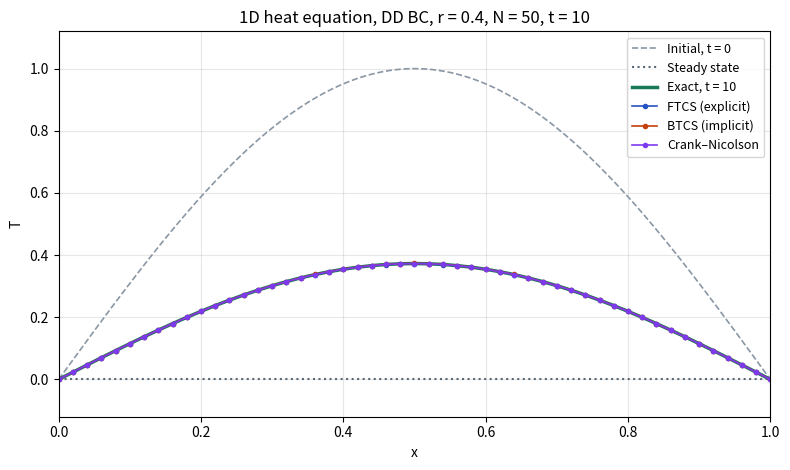

Python code for this plot:
"""
1D unsteady heat equation: explicit FTCS vs implicit BTCS and Crank-Nicolson.

    dT/dt = alpha * d2T/dx2,   0 < x < L,  t > 0

    Boundary conditions at each end (--bc, values --v0 and --v1):
        Dirichlet  T = value            (fixed temperature)
        Neumann    dT/dx = value        (fixed gradient, i.e. heat flux; 0 = insulated)
    A Neumann end uses a ghost node from the central difference, e.g. T_{N+1} = T_{N-1} + 2 dx g.

    FTCS:  T_i^{n+1} = T_i^n + r (T_{i+1}^n - 2 T_i^n + T_{i-1}^n)               (stable for r <= 1/2)
    BTCS:  -r T_{i-1}^{n+1} + (1 + 2r) T_i^{n+1} - r T_{i+1}^{n+1} = T_i^n          (always stable)
    CN:    average of the two                                                     (always stable)

    r = alpha dt / dx^2 is the diffusion number.

Examples:
    python heat1d.py                              # FTCS, BTCS and CN at r = 0.4, N = 50, t = 10
    python heat1d.py --r 0.6 --scheme ftcs        # FTCS unstable: round-off grows into a sawtooth
    python heat1d.py --r 5 --ic pulse --t-end 1   # implicit only; Crank-Nicolson oscillates
    python heat1d.py --bc nn --ic hat             # insulated rod: relaxes to its mean
    python heat1d.py --bc dn --v1 1 --ic zero     # heat flux in at x = 1
    python heat1d.py --bc nn --v0 0 --v1 1 --ic zero   # net heating: no steady state
    python heat1d.py --animate                    # also save an animated GIF
    python heat1d.py --study 10 20 40 80 160 --r 0.25 --t-end 1     # grid convergence, fixed r (dt ~ dx^2)
    python heat1d.py --study 10 20 40 80 160 --lam 1 --t-end 1      # grid convergence, fixed dt/dx (dt ~ dx)
"""
import argparse
import numpy as np
import matplotlib
matplotlib.use("Agg")
import matplotlib.pyplot as plt

L, ALPHA, NSERIES, PI = 1.0, 0.01, 8000, np.pi
NAMES = {"ftcs": "FTCS (explicit)", "btcs": "BTCS (implicit)", "cn": "Crank–Nicolson"}
COLORS = {"ftcs": "#2552c4", "btcs": "#c2410c", "cn": "#7c3aed"}
BCS = {"dd": "Dirichlet at both ends", "dn": "Dirichlet at x = 0, Neumann at x = 1",
       "nd": "Neumann at x = 0, Dirichlet at x = 1", "nn": "Neumann at both ends"}

# Initial conditions as pieces on [a, b]: ("poly", a, b, [c0, c1, c2]) = c0 + c1 x + c2 x^2, or ("sin"/"cos", A, nu) = A sin(nu x)
ICS = {
    "sine":     [("sin", 1, PI)],
    "zero":     [],
    "modes":    [("sin", 1, PI), ("sin", 0.4, 6 * PI)],
    "cosine":   [("cos", 1, PI)],
    "uniform":  [("poly", 0, 1, [1, 0, 0])],
    "ramp":     [("poly", 0, 1, [0, 1, 0])],
    "hat":      [("poly", 0, 0.5, [0, 2, 0]), ("poly", 0.5, 1, [2, -2, 0])],
    "parabola": [("poly", 0, 1, [0, 4, -4])],
    "pulse":    [("poly", 0.4, 0.6, [1, 0, 0])],
    "step":     [("poly", 0, 0.5, [1, 0, 0])],
}


def initial(x, ic):
    """Initial condition; a piece counts half on an interior jump, so a node on the jump gets the average."""
    T = np.zeros_like(x)
    for p in ICS[ic]:
        if p[0] != "poly":
            T += p[1] * (np.sin(p[2] * x) if p[0] == "sin" else np.cos(p[2] * x))
            continue
        _, a, b, c = p
        v = c[0] + c[1] * x + c[2] * x * x
        w = np.where((x > a + 1e-9) & (x < b - 1e-9), 1.0, 0.0)
        w[np.isclose(x, a) & (a > 1e-9)] = 0.5
        w[np.isclose(x, b) & (b < L - 1e-9)] = 0.5
        w[np.isclose(x, a) & (a <= 1e-9)] = 1.0
        w[np.isclose(x, b) & (b >= L - 1e-9)] = 1.0
        T += w * v
    return T


def _Ic(lam, a, b):   # integral of cos(lam x) over [a, b]
    lam = np.asarray(lam, float)
    safe = np.where(np.abs(lam) < 1e-12, 1.0, lam)
    return np.where(np.abs(lam) < 1e-12, b - a, (np.sin(lam * b) - np.sin(lam * a)) / safe)


def _Is(lam, a, b):   # integral of sin(lam x) over [a, b]
    lam = np.asarray(lam, float)
    safe = np.where(np.abs(lam) < 1e-12, 1.0, lam)
    return np.where(np.abs(lam) < 1e-12, 0.0, (np.cos(lam * a) - np.cos(lam * b)) / safe)


def _integ(p, fn, m):
    """Closed-form integral of an initial-condition piece times fn(m x) over the piece, for an array of m."""
    if p[0] != "poly":
        kind, A, nu = p
        a, b, A = 0.0, L, A / 2
        if kind == "sin" and fn == "sin":
            return A * (_Ic(nu - m, a, b) - _Ic(nu + m, a, b))
        if kind == "sin" and fn == "cos":
            return A * (_Is(nu + m, a, b) + _Is(nu - m, a, b))
        if kind == "cos" and fn == "sin":
            return A * (_Is(m + nu, a, b) + _Is(m - nu, a, b))
        return A * (_Ic(nu - m, a, b) + _Ic(nu + m, a, b))
    _, a, b, (c0, c1, c2) = p
    out = np.zeros_like(m)
    z = m == 0
    if fn == "cos":
        F0 = lambda X: c0 * X + c1 * X**2 / 2 + c2 * X**3 / 3
        out[z] = F0(b) - F0(a)
    mm = m[~z]
    if fn == "sin":
        F = lambda X: (c0 * (-np.cos(mm * X) / mm) + c1 * (-X * np.cos(mm * X) / mm + np.sin(mm * X) / mm**2)
                       + c2 * (-X**2 * np.cos(mm * X) / mm + 2 * X * np.sin(mm * X) / mm**2 + 2 * np.cos(mm * X) / mm**3))
    else:
        F = lambda X: (c0 * (np.sin(mm * X) / mm) + c1 * (X * np.sin(mm * X) / mm + np.cos(mm * X) / mm**2)
                       + c2 * (X**2 * np.sin(mm * X) / mm + 2 * X * np.cos(mm * X) / mm**2 - 2 * np.sin(mm * X) / mm**3))
    out[~z] = F(b) - F(a)
    return out


class Exact:
    """T = p(x, t) + sum_k c_k exp(-alpha mu_k^2 t) phi_k(x).

    p = q0 + q1 x + q2 x^2 + qt t satisfies the boundary conditions; phi_k = sin or cos(mu_k x) with
    dd: sin, k pi;  dn: sin, (k - 1/2) pi;  nd: cos, (k - 1/2) pi;  nn: cos, k pi (k >= 0)."""

    def __init__(self, ic, bc, v0, v1):
        self.ic, self.bc, self.v0, self.v1 = ic, bc, v0, v1
        if bc == "dd":
            self.q = [v0, v1 - v0, 0, 0]
        elif bc == "dn":
            self.q = [v0, v1, 0, 0]
        elif bc == "nd":
            self.q = [v1 - v0, v0, 0, 0]
        else:
            B = (v1 - v0) / 2
            self.q = [0, v0, B, 2 * ALPHA * B]
        self.fn = "sin" if bc in ("dd", "dn") else "cos"
        mu0 = PI if bc == "dd" else 0 if bc == "nn" else PI / 2
        self.mu = mu0 + PI * np.arange(NSERIES)
        norm = np.where(self.mu == 0, 1.0, 0.5)
        c = -_integ(("poly", 0, 1, self.q[:3]), self.fn, self.mu)
        for p in ICS[ic]:
            c = c + _integ(p, self.fn, self.mu)
        self.c = c / norm

    def __call__(self, x, t):
        if t == 0:
            T = initial(x, self.ic)
            if self.bc[0] == "d":
                T[np.isclose(x, 0)] = self.v0
            if self.bc[1] == "d":
                T[np.isclose(x, L)] = self.v1
            return T
        q = self.q
        ck = self.c * np.exp(-ALPHA * self.mu**2 * t)
        keep = np.abs(ck) > 1e-17
        f = np.sin if self.fn == "sin" else np.cos
        return q[0] + q[1] * x + q[2] * x**2 + q[3] * t + f(np.outer(x, self.mu[keep])) @ ck[keep]

    def steady(self, x):
        if self.q[3] != 0:
            return None                              # Neumann-Neumann with net heat input: no steady state
        return self.q[0] + self.q[1] * x + (self.c[0] if self.bc == "nn" else 0)


def thomas(a, b, c, d):
    """General tridiagonal solve: a[j] x[j-1] + b[j] x[j] + c[j] x[j+1] = d[j]."""
    m = len(d)
    cp, dp = np.empty(m), np.empty(m)
    cp[0], dp[0] = c[0] / b[0], d[0] / b[0]
    for j in range(1, m):
        den = b[j] - a[j] * cp[j - 1]
        cp[j], dp[j] = c[j] / den, (d[j] - a[j] * dp[j - 1]) / den
    out = np.empty(m)
    out[-1] = dp[-1]
    for j in range(m - 2, -1, -1):
        out[j] = dp[j] - cp[j] * out[j + 1]
    return out


def make_stepper(N, dx, r, bc, v0, v1):
    i0 = 1 if bc[0] == "d" else 0                      # unknown nodes i0..i1
    i1 = N - 1 if bc[1] == "d" else N

    def lap(T):                                      # T_{i-1} - 2 T_i + T_{i+1} at i0..i1, with ghost nodes at Neumann ends
        ext = np.concatenate(([T[1] - 2 * dx * v0], T, [T[N - 1] + 2 * dx * v1]))
        i = np.arange(i0, i1 + 1) + 1
        return ext[i - 1] - 2 * ext[i] + ext[i + 1]

    def step(T, scheme):
        Tn = T.copy()
        if scheme == "ftcs":
            T[i0:i1 + 1] = Tn[i0:i1 + 1] + r * lap(Tn)
            return T
        th = 1.0 if scheme == "btcs" else 0.5          # theta = 1 BTCS, 1/2 Crank-Nicolson
        idx = np.arange(i0, i1 + 1)
        a = np.where(idx == N, -2.0, -1.0) * th * r    # the ghost node doubles the inner neighbor at a Neumann end
        c = np.where(idx == 0, -2.0, -1.0) * th * r
        b = np.full(len(idx), 1 + 2 * th * r)
        d = Tn[i0:i1 + 1] + (1 - th) * r * lap(Tn)
        d[0] += th * r * Tn[0] if i0 == 1 else -th * r * 2 * dx * v0
        d[-1] += th * r * Tn[N] if i1 == N - 1 else th * r * 2 * dx * v1
        a[0] = c[-1] = 0.0
        T[i0:i1 + 1] = thomas(a, b, c, d)
        return T

    return step


def study(Ns, a):
    """Grid convergence: run every N to the same final time and print the error and observed order of each scheme."""
    exact = Exact(a.ic, a.bc, a.v0, a.v1)
    mode = f"fixed dt/dx = {a.lam:g}" if a.lam else f"fixed r = {a.r:g}"
    print(f"Grid convergence, {mode}, t = {a.t_end:g}, {BCS[a.bc]}, initial condition {a.ic}")
    print("dt is rounded down slightly so every run lands exactly on t; r is the value actually used.\n")
    hdr = f"{'N':>5} {'dx':>9} {'dt':>10} {'r':>7} {'steps':>7}" + "".join(f" {s.upper() + ' max err':>13} {'order':>6}" for s in a.scheme)
    print(hdr)
    prev = None
    for N in sorted(set(Ns)):
        dx = L / N
        dt0 = a.lam * dx if a.lam else a.r * dx**2 / ALPHA
        nt = max(1, int(np.ceil(a.t_end / dt0 - 1e-9)))
        dt = a.t_end / nt
        r = ALPHA * dt / dx**2
        x = np.linspace(0, L, N + 1)
        step = make_stepper(N, dx, r, a.bc, a.v0, a.v1)
        T0, Te = exact(x, 0), exact(x, a.t_end)
        errs = {}
        for s in a.scheme:
            T = T0.copy()
            with np.errstate(all="ignore"):
                for _ in range(nt):
                    step(T, s)
                    if not np.all(np.isfinite(T)) or np.abs(T).max() > 1e6:
                        break
            ok = np.all(np.isfinite(T)) and np.abs(T).max() <= 1e6
            errs[s] = np.abs(T - Te).max() if ok else None
        line = f"{N:5d} {dx:9.5f} {dt:10.3e} {r:7.3g} {nt:7d}"
        for s in a.scheme:
            e = errs[s]
            o = (np.log(prev[1][s] / e) / np.log(prev[0] / dx)
                 if prev and e and prev[1][s] else None)
            line += f" {('unstable' if e is None else f'{e:.4e}'):>13} {('' if o is None else f'{o:.3f}'):>6}"
        print(line)
        prev = (dx, errs)


def main():
    p = argparse.ArgumentParser(description=__doc__, formatter_class=argparse.RawDescriptionHelpFormatter)
    p.add_argument("--scheme", nargs="+", choices=list(NAMES), default=list(NAMES), help="schemes to run")
    p.add_argument("--r", type=float, default=0.4, help="diffusion number r = alpha dt / dx^2 (default 0.4)")
    p.add_argument("--N", type=int, default=50, help="number of intervals, dx = L/N (default 50)")
    p.add_argument("--t-end", type=float, default=10.0, help="final time, at most 10 (default 10)")
    p.add_argument("--ic", choices=list(ICS), default="sine", help="initial condition (default sine)")
    p.add_argument("--bc", choices=list(BCS), default="dd",
                   help="d = Dirichlet (fixed T), n = Neumann (fixed dT/dx), at x = 0 then x = 1 (default dd)")
    p.add_argument("--v0", type=float, default=0.0, help="boundary value at x = 0: T or dT/dx (default 0)")
    p.add_argument("--v1", type=float, default=0.0, help="boundary value at x = 1: T or dT/dx (default 0)")
    p.add_argument("--animate", action="store_true", help="also save heat1d.gif")
    p.add_argument("--study", type=int, nargs="+", metavar="N", help="grid convergence study over these N values")
    p.add_argument("--lam", type=float, default=None, help="with --study: fix dt/dx = lam instead of r (dt ~ dx)")
    a = p.parse_args()
    if not 0 < a.t_end <= 10:
        p.error("--t-end must be between 0 and 10")
    if a.study:
        if len(set(a.study)) < 2 or min(a.study) < 4:
            p.error("--study needs at least two different N values, each 4 or more")
        study(a.study, a)
        return

    dx = L / a.N
    dt = a.r * dx**2 / ALPHA
    nt = max(1, int(np.floor(a.t_end / dt + 1e-9)))
    x = np.linspace(0, L, a.N + 1)
    exact = Exact(a.ic, a.bc, a.v0, a.v1)
    step = make_stepper(a.N, dx, a.r, a.bc, a.v0, a.v1)
    T0 = exact(x, 0)
    sol = {s: T0.copy() for s in a.scheme}
    blown = {s: None for s in a.scheme}
    frames, every = [], max(1, nt // 120)

    for n in range(1, nt + 1):
        for s in a.scheme:
            if blown[s] is None:
                step(sol[s], s)
                if not np.all(np.isfinite(sol[s])) or np.abs(sol[s]).max() > 1e6:
                    blown[s] = n
        if a.animate and (n % every == 0 or n == nt):
            frames.append((n * dt, {s: v.copy() for s, v in sol.items()}))
    t = nt * dt

    print(f"{BCS[a.bc]}, v0 = {a.v0:g}, v1 = {a.v1:g}, initial condition {a.ic}")
    print(f"r = {a.r:g}, N = {a.N}, dx = {dx:g}, dt = {dt:g}, steps = {nt}, t = {t:g}")
    Te = exact(x, t)
    for s in a.scheme:
        if blown[s]:
            print(f"  {NAMES[s]:18s} blew up at step {blown[s]} (t = {blown[s] * dt:g})")
        else:
            print(f"  {NAMES[s]:18s} max |T - T_exact| = {np.abs(sol[s] - Te).max():.3e}")

    xf = np.linspace(0, L, 801)
    ys = np.concatenate([initial(xf, a.ic), exact(xf, t), [0.0]])
    lo, hi = ys.min(), max(ys.max(), ys.min() + 0.5)
    pad = 0.12 * (hi - lo)

    def draw(ax, t, solns):
        ax.plot(xf, initial(xf, a.ic), "--", color="#8a97a4", lw=1.2, label="Initial, t = 0")
        ss = exact.steady(xf)
        if ss is not None:
            ax.plot(xf, ss, ":", color="#5a6876", lw=1.5, label="Steady state")
        ax.plot(xf, exact(xf, t), color="#17795a", lw=2.5, label=f"Exact, t = {t:.3g}")
        for s, v in solns.items():
            ax.plot(x, np.clip(v, lo - 5, hi + 5), "o-", ms=3, lw=1.2, color=COLORS[s], label=NAMES[s])
        ax.set_xlim(0, L)
        ax.set_ylim(lo - pad, hi + pad)
        ax.set_xlabel("x"); ax.set_ylabel("T"); ax.grid(alpha=0.3); ax.legend(loc="best", fontsize=9)
        ax.set_title(f"1D heat equation, {a.bc.upper()} BC, r = {a.r:g}, N = {a.N}, t = {t:.3g}")

    fig, ax = plt.subplots(figsize=(8, 4.8))
    draw(ax, t, sol)
    fig.tight_layout(); fig.savefig("heat1d.png", dpi=130)
    print("Saved heat1d.png")

    if a.animate:
        from matplotlib.animation import FuncAnimation, PillowWriter
        fig, ax = plt.subplots(figsize=(8, 4.8))
        def upd(k):
            ax.clear(); draw(ax, *frames[k])
        anim = FuncAnimation(fig, upd, frames=len(frames))
        anim.save("heat1d.gif", writer=PillowWriter(fps=20))
        print("Saved heat1d.gif")


if __name__ == "__main__":
    main()
